Image classification data set "clarifier" (janes1234/Skripsie on GitHub). Class labels (4): dysfunctional, empty, functional, scum.

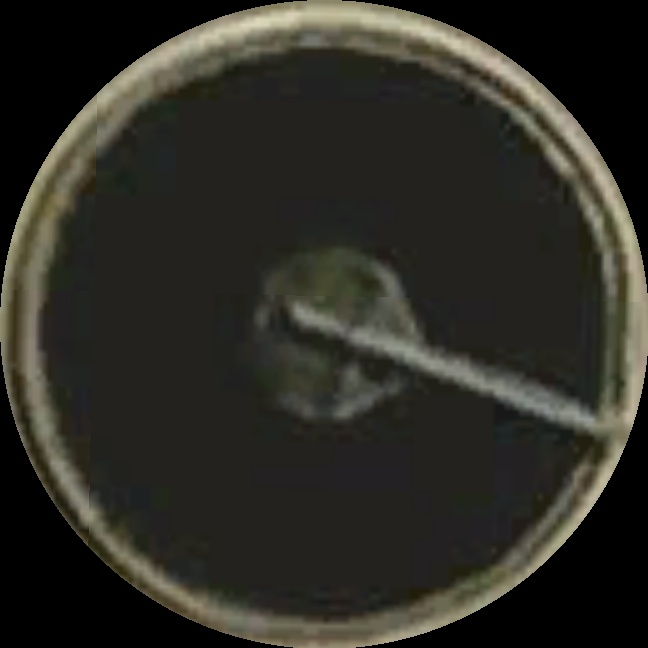
Label: functional

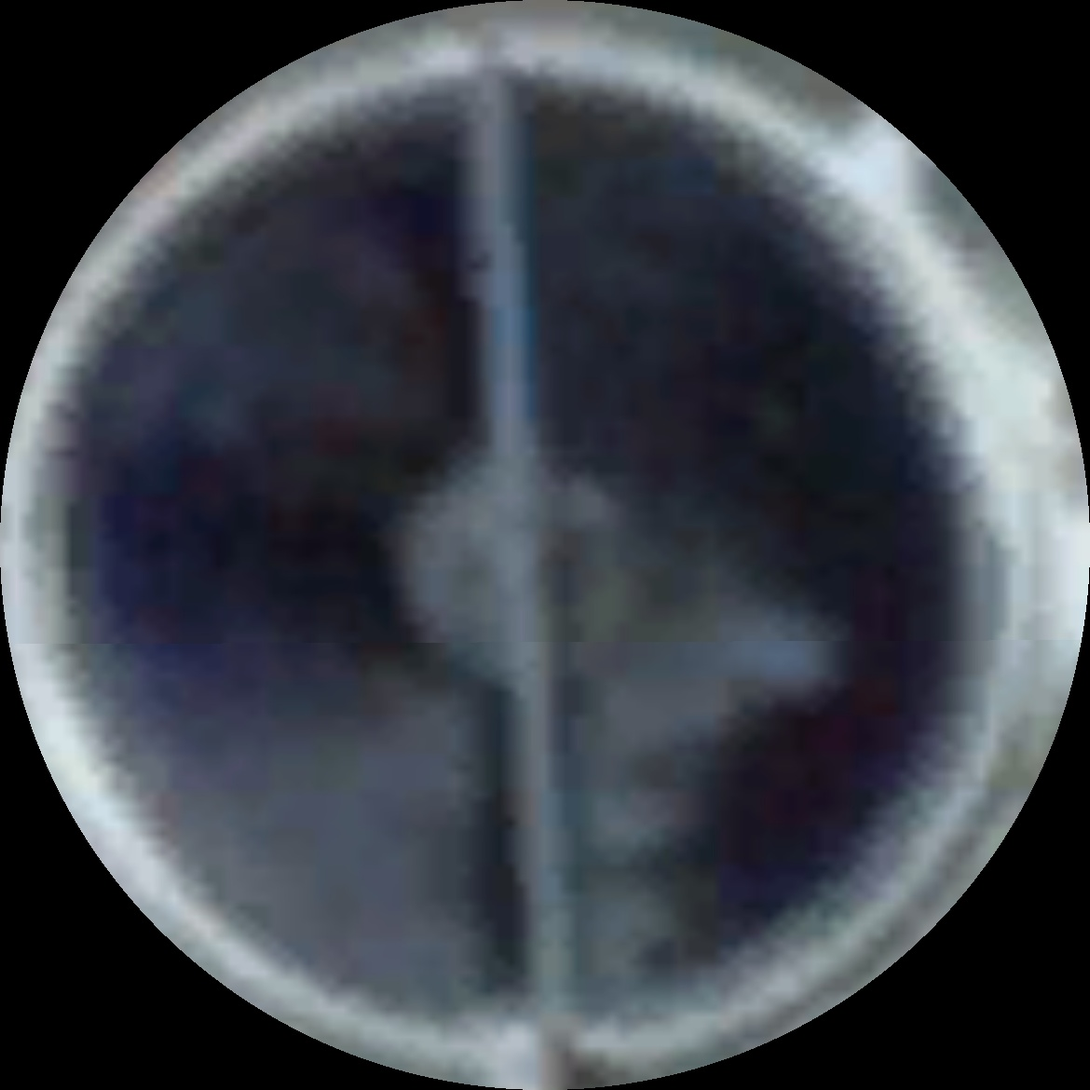
Label: scum

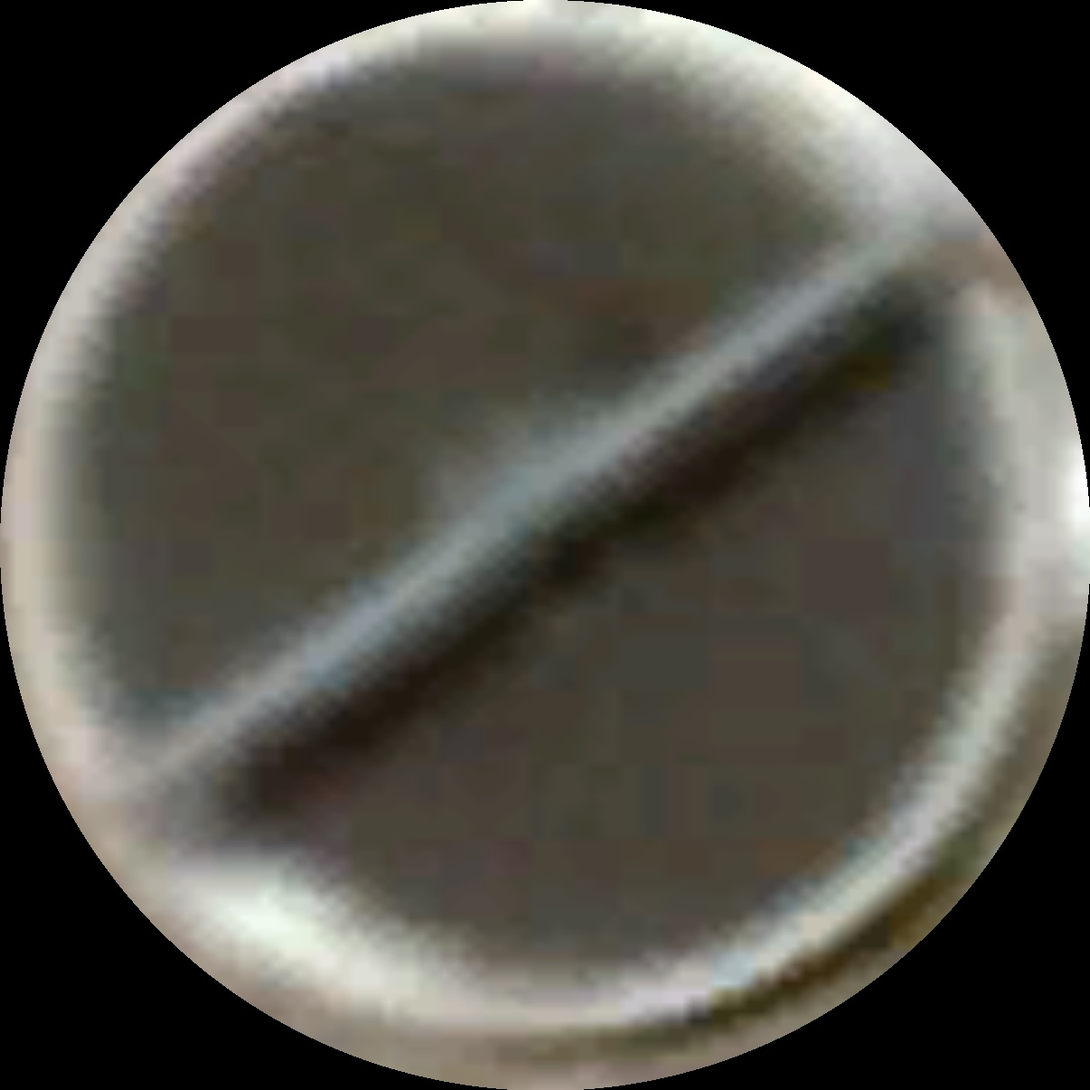
Label: functional

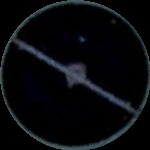
Label: functional

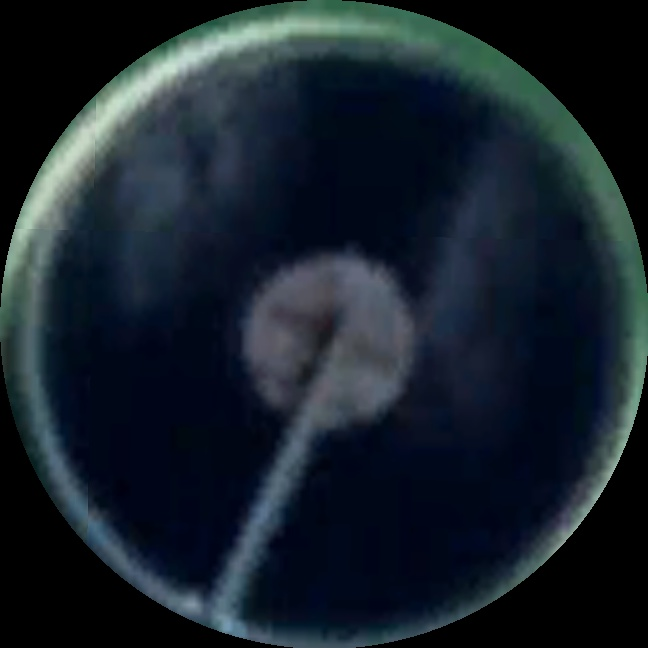
Label: scum

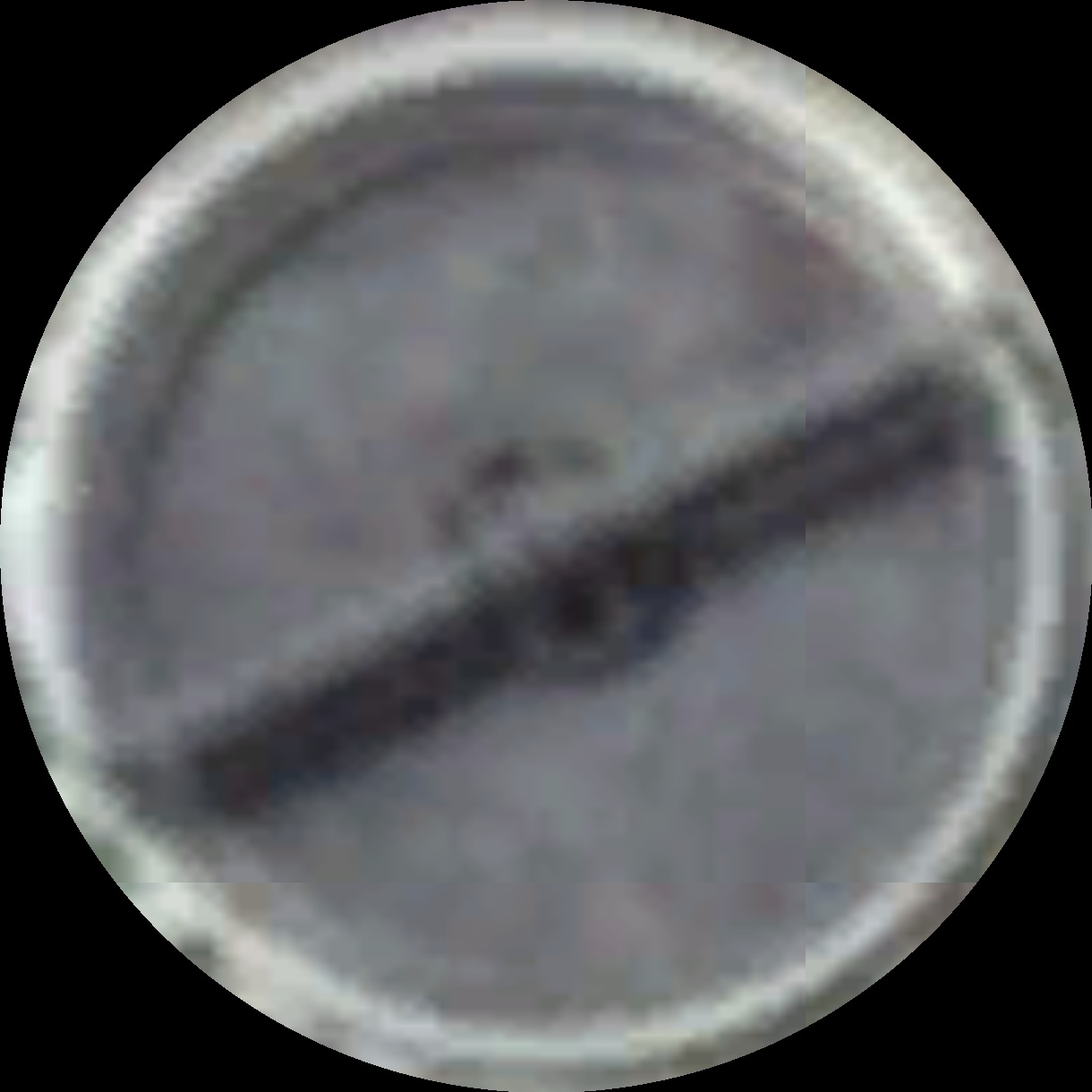
Label: scum
